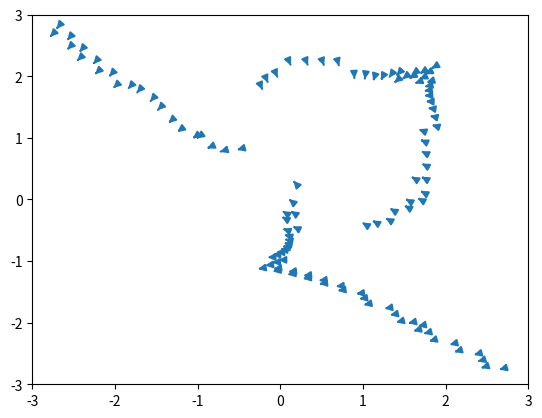

Reproduce this figure in Python.
import matplotlib.pyplot as plt
import numpy as np

fig, ax = plt.subplots()
Y, X = np.mgrid[-3:3:100j, -3:3:100j]
U = -1 - X**2 + Y
V = 1 + X - Y**2

sp = ax.streamplot(X, Y, U, V, broken_streamlines=False)
print("sp structure:", type(sp))
print("lines:", hasattr(sp, 'lines'))
print("arrows:", hasattr(sp, 'arrows'))

try:
    sp.lines.remove()
    print("removed lines")
except Exception as e:
    print("err removing lines:", e)

try:
    # try patching _remove_contours
    class DummyStream:
        def __init__(self, sp):
            self.lines = sp.lines
            self.arrows = getattr(sp, 'arrows', None)
        def remove(self):
            self.lines.remove()
            if self.arrows:
                self.arrows.remove()

    DummyStream(sp).remove()
    print("removed via DummyStream")
except Exception as e:
    print("err DummyStream:", e)
